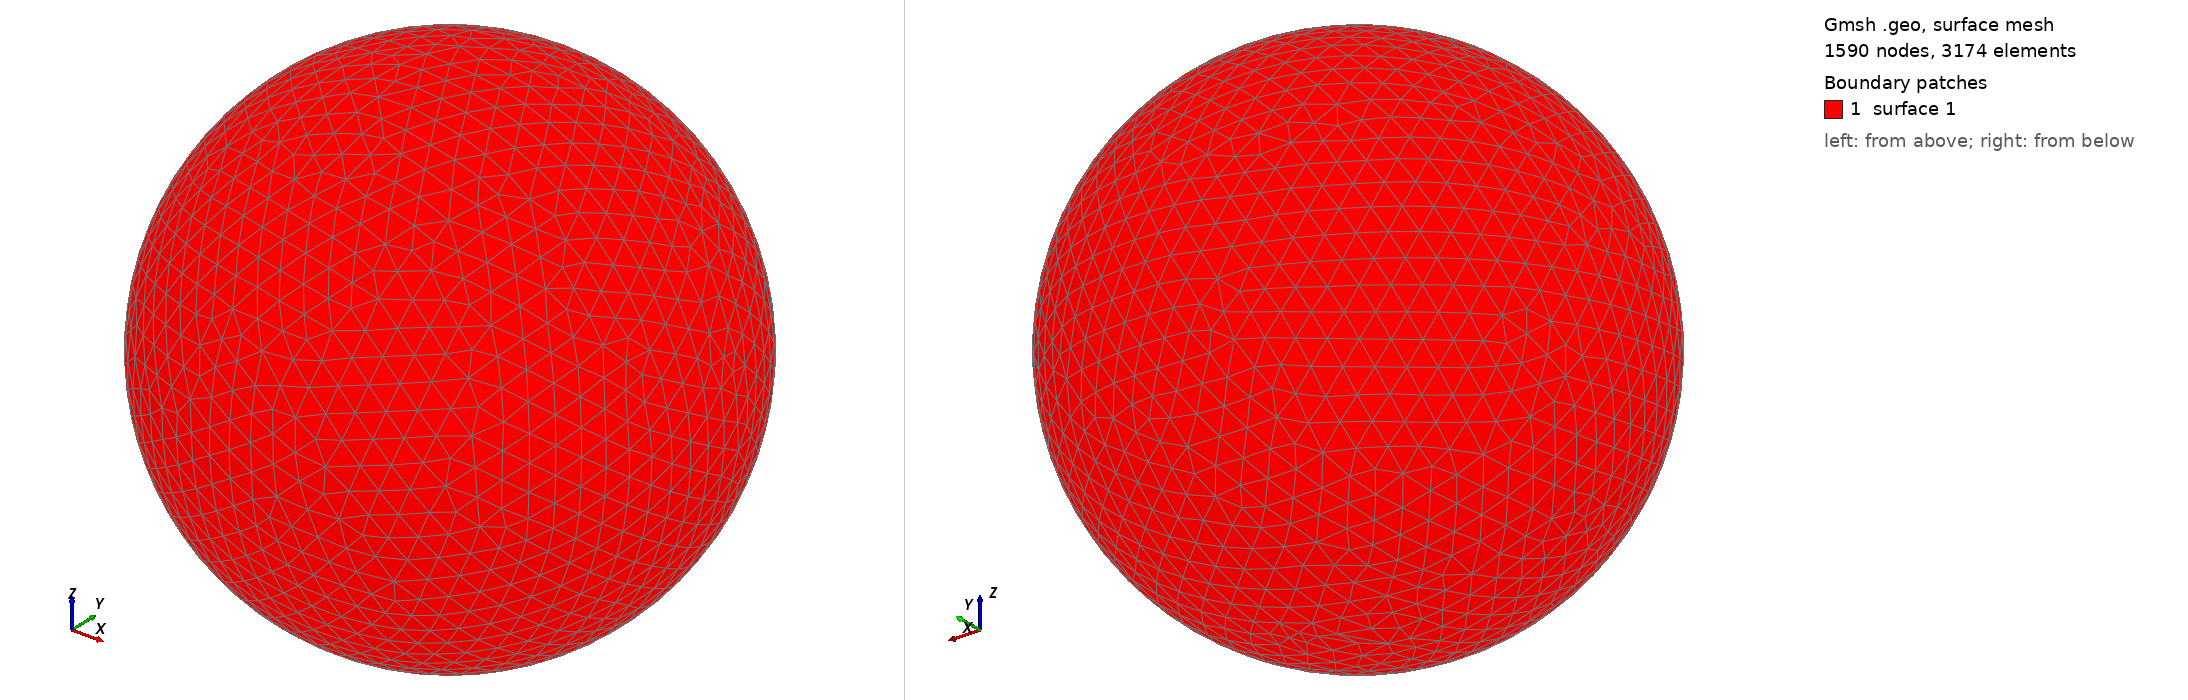

Gmsh geometry script, surface-meshed: 1590 nodes, 3174 surface elements. Boundary patches (legend numbers): 1 surface 1. Left view from above one corner, right view from below the opposite corner. The script declares no physical surfaces, so the legend lists its geometric surfaces. The drawing asked Gmsh for element sizes between 1% and 20% of the model's largest extent; the script's own settings can give other sizes.

=== shot0484.geo (drawn) ===
SetFactory("OpenCASCADE");
Point(1) = {0,0,0,0};
Sphere(1) = {0,0,0,0.00534700};
MeshSize{ PointsOf{ Surface{:}; } } = 0.000534700;
Mesh.ElementOrder=1;
Mesh.Format=39;
